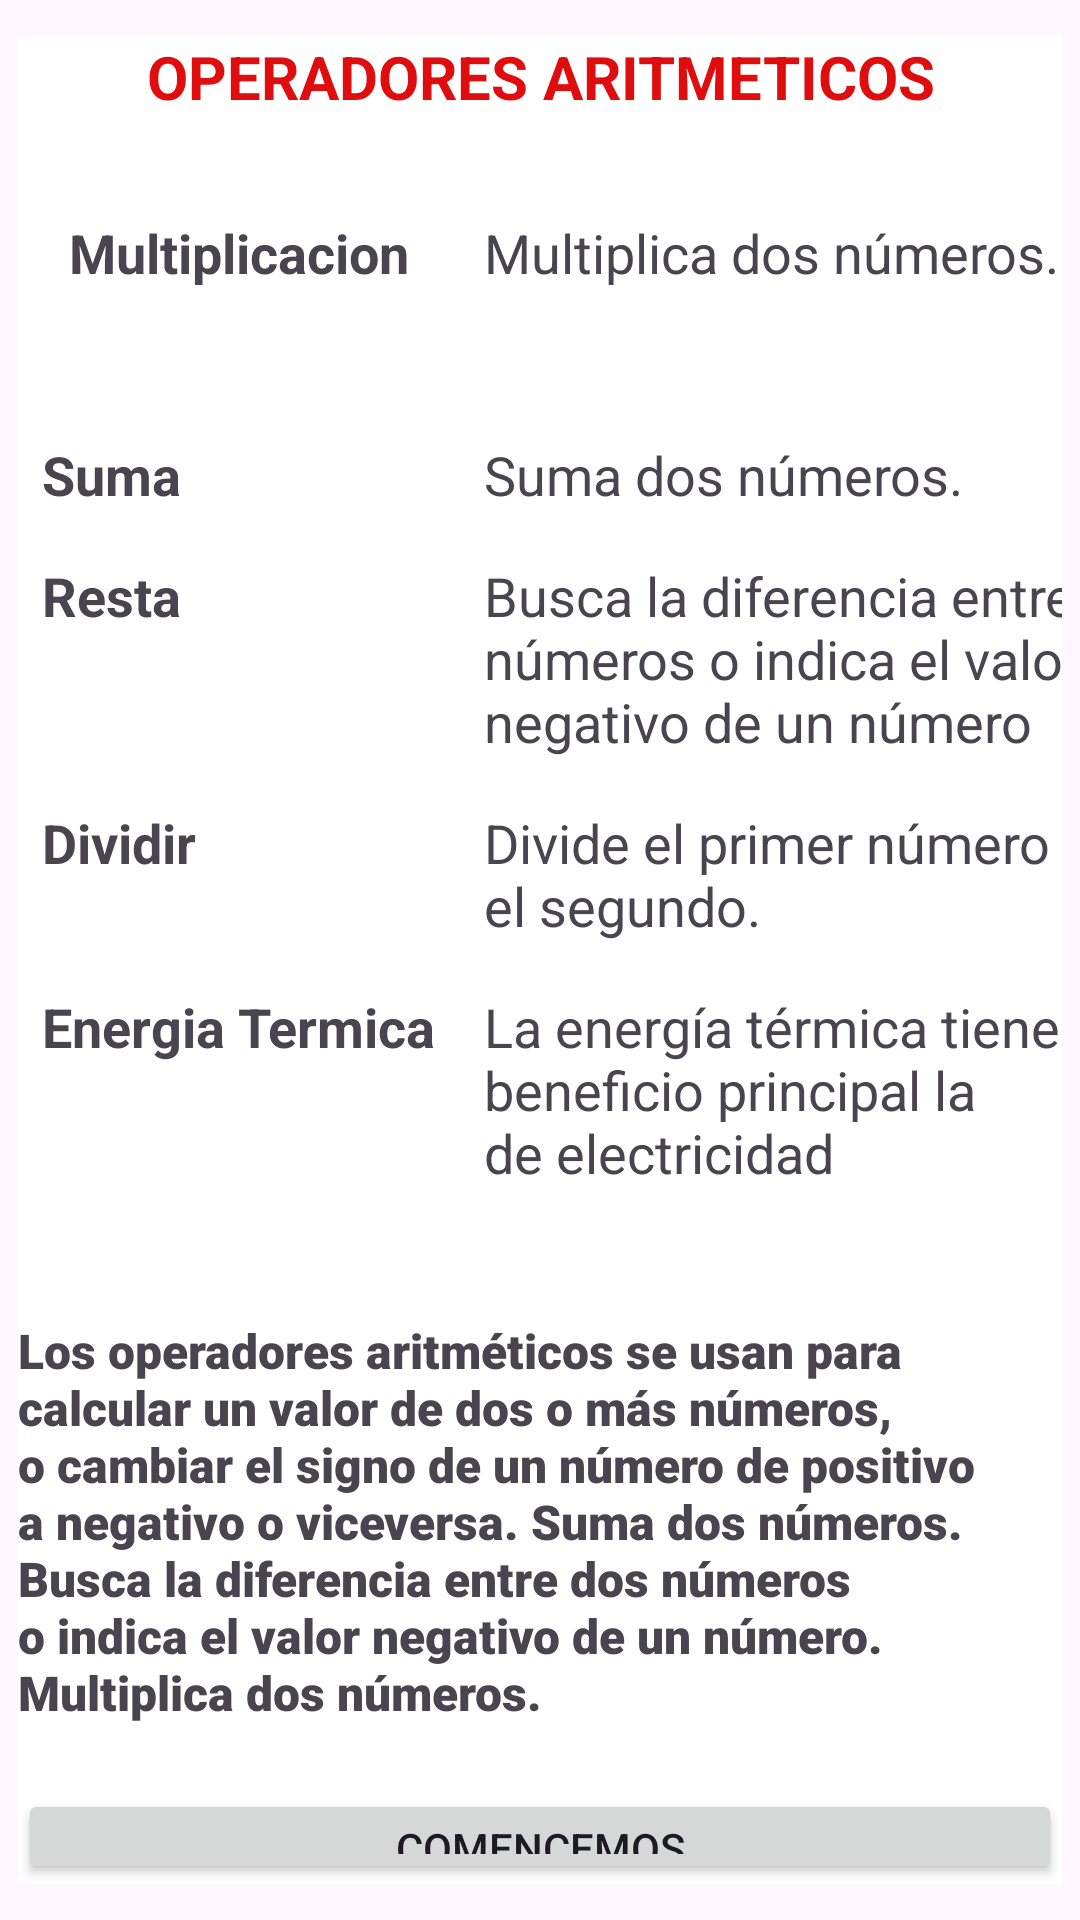

Android layout source for this screen:
<!-- AndroidManifest.xml: application theme Theme.CambiaPantallas -->
<!-- res/layout/activity_main.xml -->
<?xml version="1.0" encoding="utf-8"?>
<androidx.constraintlayout.widget.ConstraintLayout xmlns:android="http://schemas.android.com/apk/res/android"
    xmlns:app="http://schemas.android.com/apk/res-auto"
    xmlns:tools="http://schemas.android.com/tools"
    android:layout_width="match_parent"
    android:layout_height="match_parent"
    tools:context=".MainActivity">

    <LinearLayout
        android:id="@+id/linearLayout"
        android:layout_width="348dp"
        android:layout_height="616dp"
        android:layout_marginStart="41dp"
        android:layout_marginTop="38dp"
        android:layout_marginEnd="41dp"
        android:layout_marginBottom="38dp"
        android:background="#FFFFFF"
        android:orientation="vertical"
        app:layout_constraintBottom_toBottomOf="parent"
        app:layout_constraintEnd_toEndOf="parent"
        app:layout_constraintStart_toStartOf="parent"
        app:layout_constraintTop_toTopOf="parent">

        <TextView
            android:id="@+id/textView2"
            android:layout_width="match_parent"
            android:layout_height="wrap_content"
            android:text="OPERADORES ARITMETICOS"
            android:textAlignment="center"
            android:textColor="#DF0D0D"
            android:textSize="20sp"
            android:textStyle="bold" />

        <TableLayout
            android:layout_width="wrap_content"
            android:layout_height="wrap_content"
            android:layout_marginTop="25dp">

            <TableRow android:layout_width="310dp">

                <TextView
                    android:layout_width="wrap_content"
                    android:layout_height="wrap_content"
                    android:padding="8dp"
                    android:text="Multiplicacion"
                    android:textAlignment="center"
                    android:textSize="18sp"
                    android:textStyle="bold" />

                <TextView
                    android:layout_width="wrap_content"
                    android:layout_height="74dp"
                    android:padding="8dp"
                    android:text="Multiplica dos números."
                    android:textSize="18sp" />


            </TableRow>

            <TableRow>

                <TextView
                    android:layout_width="wrap_content"
                    android:layout_height="wrap_content"
                    android:padding="8dp"
                    android:text="Suma"
                    android:textSize="18sp"
                    android:textStyle="bold" />

                <TextView
                    android:layout_width="wrap_content"
                    android:layout_height="wrap_content"
                    android:padding="8dp"
                    android:text="Suma dos números."
                    android:textSize="18sp" />

            </TableRow>

            <TableRow>

                <TextView
                    android:layout_width="wrap_content"
                    android:layout_height="wrap_content"
                    android:padding="8dp"
                    android:text="Resta"
                    android:textSize="18sp"
                    android:textStyle="bold" />

                <TextView
                    android:layout_width="wrap_content"
                    android:layout_height="wrap_content"
                    android:padding="8dp"
                    android:text="Busca la diferencia entre
                    dos números o indica el valor
                    negativo de un número"
                    android:textSize="18sp" />

            </TableRow>

            <TableRow>

                <TextView
                    android:layout_width="wrap_content"
                    android:layout_height="wrap_content"
                    android:padding="8dp"
                    android:text="Dividir"
                    android:textSize="18sp"
                    android:textStyle="bold" />

                <TextView
                    android:layout_width="wrap_content"
                    android:layout_height="wrap_content"
                    android:padding="8dp"
                    android:text="Divide el primer número entre
                    el segundo."
                    android:textSize="18sp" />

            </TableRow>

            <TableRow>

                <TextView
                    android:layout_width="wrap_content"
                    android:layout_height="wrap_content"
                    android:padding="8dp"
                    android:text="Energia Termica"
                    android:textSize="18sp"
                    android:textStyle="bold" />

                <TextView
                    android:layout_width="wrap_content"
                    android:layout_height="wrap_content"
                    android:padding="8dp"
                    android:text="La energía térmica tiene como
                    beneficio principal la
                    creación de electricidad"
                    android:textSize="18sp" />

            </TableRow>

        </TableLayout>

        <TextView
            android:id="@+id/textView4"
            android:layout_width="match_parent"
            android:layout_height="137dp"
            android:layout_marginTop="35dp"
            android:fontFamily="sans-serif-black"
            android:text="Los operadores aritméticos se usan para calcular un valor de dos o más números,
            o cambiar el signo de un número de positivo a negativo o viceversa. Suma dos números.
            Busca la diferencia entre dos números o indica el valor negativo de un número.
            Multiplica dos números."
            android:textSize="16sp" />

        <Button
            android:id="@+id/button7"
            android:layout_width="match_parent"
            android:layout_height="wrap_content"
            android:layout_marginTop="20dp"
            android:text="Comencemos" />

    </LinearLayout>
</androidx.constraintlayout.widget.ConstraintLayout>
<!-- resources referenced by this layout -->
<resources>
  <style name="Theme.CambiaPantallas" parent="Base.Theme.CambiaPantallas" />
  <style name="Base.Theme.CambiaPantallas" parent="Theme.Material3.DayNight.NoActionBar">
          
          
      </style>
</resources>
